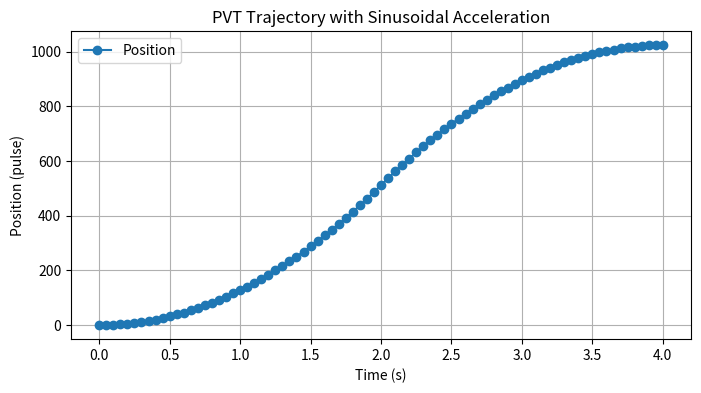
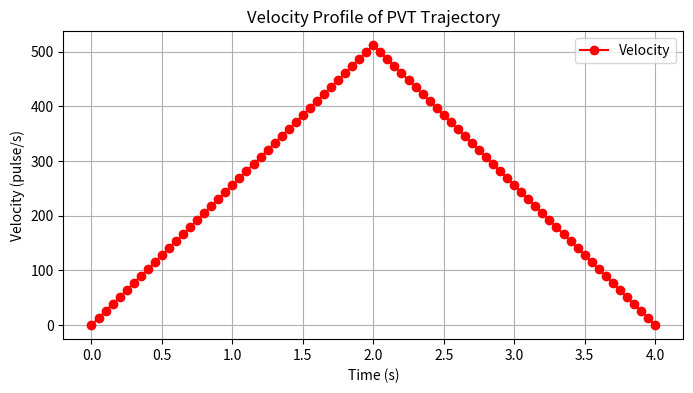
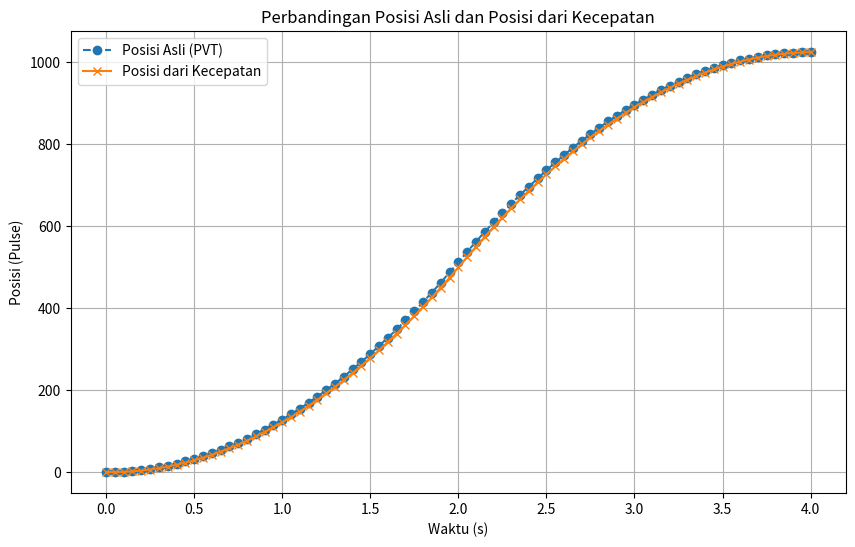

Write Python code to recreate these figures, in order.
import numpy as np
import matplotlib.pyplot as plt
import math

pvt_time_interval = 50  # 100ms
dt = pvt_time_interval / 1000  # 100ms = 0.1s
STEPPER_PPR = 4096
STEPPER_RATIO = STEPPER_PPR / 360

def generate_pvt_trajectory(cur_pulse, tar_pulse, time_travel):
    # Define the number of intervals (100ms steps) for one direction
    dt = pvt_time_interval / 1000  # 100ms = 0.1s
    num_steps = int(time_travel / dt) + 1
    time_points_one_way = np.linspace(0, time_travel, num_steps)

    # Generate sinusoidal acceleration-based motion profile for forward motion
    t_norm = np.linspace(0, np.pi, num_steps)  # Normalize to sinusoidal shape
    position_forward = cur_pulse + (tar_pulse - cur_pulse) * (0.5 * (1 - np.cos(t_norm)))  # Sinusoidal motion

    # Compute velocity for forward motion
    velocity_forward = np.gradient(position_forward, dt)

    # Generate return motion using the same profile
    position_backward = position_forward[::-1]  # Reverse the motion
    velocity_backward = -velocity_forward[::-1]  # Reverse the velocity

    # Concatenate forward and backward motion
    time_points = np.concatenate([time_points_one_way, time_travel + time_points_one_way[1:]])
    position_points = np.concatenate([position_forward, position_backward[1:]])
    velocity_points = np.concatenate([velocity_forward, velocity_backward[1:]])

    # Round values for better readability
    position_points = np.round(position_points, 2)
    velocity_points = np.round(velocity_points, 2)
    time_points = np.round(time_points, 2)

    return position_points, velocity_points, time_points

# def generate_pvt_trajectory_triangle(cur_pulse, tar_pulse, travel_time, pvt_time_interval=100):
#     # Menghitung interval waktu dt dalam detik
#     dt = pvt_time_interval / 1000  # 100 ms = 0.1 s

#     # Hitung total perpindahan dan waktu setengah siklus
#     total_pulse = tar_pulse - cur_pulse
#     half_time = travel_time / 2

#     # Hitung percepatan maksimum (a = 2 * s / t^2)
#     max_acc = 2 * total_pulse / (travel_time * half_time)

#     # Inisialisasi list untuk menyimpan data
#     position_points = []
#     velocity_points = []
#     time_points = []

#     # Inisialisasi variabel
#     time = 0.0
#     position = cur_pulse

#     # Fase akselerasi
#     while time < half_time:
#         velocity = max_acc * time
#         position += velocity * dt
        
#         position_points.append(position)
#         velocity_points.append(velocity)
#         time_points.append(time)
        
#         time += dt

#     # Fase deselerasi
#     while time < travel_time:
#         velocity = max_acc * (travel_time - time)
#         position += velocity * dt
        
#         position_points.append(position)
#         velocity_points.append(velocity)
#         time_points.append(time)
        
#         time += dt

#     # Pastikan posisi akhir tepat di target
#     position_points.append(tar_pulse)
#     velocity_points.append(0.0)
#     time_points.append(travel_time)

#     # return position_points, velocity_points, time_points

#     # Filter out small changes in position
#     filtered_position_points = []
#     filtered_velocity_points = []
#     filtered_time_points = []
#     last_position = cur_pulse

#     for pos, vel, time in zip(position_points, velocity_points, time_points):
#         if abs(pos - last_position) >= STEPPER_RATIO / 2:  # Half degree threshold
#             filtered_position_points.append(pos)
#             filtered_velocity_points.append(vel)
#             filtered_time_points.append(time)
#             last_position = pos

#     return filtered_position_points, filtered_velocity_points, filtered_time_points

def generate_pvt_trajectory_triangle(cur_pulse, tar_pulse, travel_time):
    dt = pvt_time_interval / 1000  # Konversi interval waktu ke detik
    total_pulse = tar_pulse - cur_pulse
    
    # Menghitung percepatan maksimum (a = 4 * s / t^2)
    max_acc = 4 * total_pulse / (travel_time ** 2)
    print(f"Max acceleration: {max_acc} pulse/s^2")
    half_time = travel_time / 2  # Waktu mencapai kecepatan maksimum

    # Variabel untuk menyimpan data
    position_points = []
    velocity_points = []
    time_points = []

    # Fase akselerasi
    for i in range(1, 201):
        curr_time = (i - 1) * dt
        curr_position = 0.5 * max_acc * curr_time ** 2
        curr_velocity = max_acc * curr_time
        
        position_wr = math.floor(curr_position + 0.5) + cur_pulse
        velocity_wr = math.floor(curr_velocity + 0.5)
        
        position_points.append(position_wr)
        velocity_points.append(velocity_wr)
        time_points.append(curr_time)
        
        if curr_time >= half_time:
            break

    last_position = curr_position
    last_velocity = curr_velocity

    # Fase deselerasi
    for i in range(1, 201):
        curr_time = i * dt
        curr_velocity = last_velocity - max_acc * curr_time
        curr_position = last_position + last_velocity * curr_time - 0.5 * max_acc * curr_time ** 2
        
        position_wr = math.floor(curr_position + 0.5) + cur_pulse
        velocity_wr = math.floor(curr_velocity + 0.5)
        
        position_points.append(position_wr)
        velocity_points.append(velocity_wr)
        time_points.append(time_points[-1] + dt)
        
        if curr_velocity <= 0:
            break
        
    
    position_points = np.round(position_points).astype(int)
    velocity_points = np.round(velocity_points).astype(int)
    position_points_size = len(position_points)
    print(position_points_size)
    # time_points = np.full(position_points_size, pvt_time_interval)

    return position_points, velocity_points, time_points

def calculate_position_from_velocity(velocity_points, dt, start_position=0):
    position_points = [start_position]
    for vel in velocity_points:
        new_position = position_points[-1] + vel * dt
        position_points.append(new_position)
    return position_points

# Example Usage
cur_pulse = 0
tar_pulse = 1024
time_travel = 4  # seconds

position_points, velocity_points, time_points = generate_pvt_trajectory_triangle(cur_pulse, tar_pulse, time_travel)
last_t = 0
# Print output using a loop
print("Position (pulse) | Velocity (pulse/s) | Time (s)")
print("-----------------------------------------------")
for pos, vel, t in zip(position_points, velocity_points, time_points):
    print(f"{int(pos)}     | {int(vel)}           | {int((100))}")
    last_t = t
    

# Plot Position vs Time
plt.figure(figsize=(8, 4))
plt.plot(time_points, position_points, marker='o', linestyle='-', label="Position")
plt.xlabel("Time (s)")
plt.ylabel("Position (pulse)")
plt.title("PVT Trajectory with Sinusoidal Acceleration")
plt.grid(True)
plt.legend()
plt.show()

# Plot Velocity vs Time
plt.figure(figsize=(8, 4))
plt.plot(time_points, velocity_points, marker='o', linestyle='-', color='r', label="Velocity")
plt.xlabel("Time (s)")
plt.ylabel("Velocity (pulse/s)")
plt.title("Velocity Profile of PVT Trajectory")
plt.grid(True)
plt.legend()
plt.show()

calculated_position = calculate_position_from_velocity(velocity_points, dt, cur_pulse)

# Buat grafik perbandingan posisi asli dan posisi yang dihitung dari kecepatan
plt.figure(figsize=(10, 6))
plt.plot(time_points, position_points, label="Posisi Asli (PVT)", linestyle='--', marker='o')
plt.plot(time_points, calculated_position[:-1], label="Posisi dari Kecepatan", linestyle='-', marker='x')

plt.xlabel("Waktu (s)")
plt.ylabel("Posisi (Pulse)")
plt.title("Perbandingan Posisi Asli dan Posisi dari Kecepatan")
plt.legend()
plt.grid(True)
plt.show()

print("Position (pulse) | Velocity (pulse/s) | Time (s)")
print("-----------------------------------------------")
for pos, vel, t in zip(calculated_position, velocity_points, time_points):
    print(f"{int(pos)}     | {int(vel)}           | {int((100))}")
    last_t = t